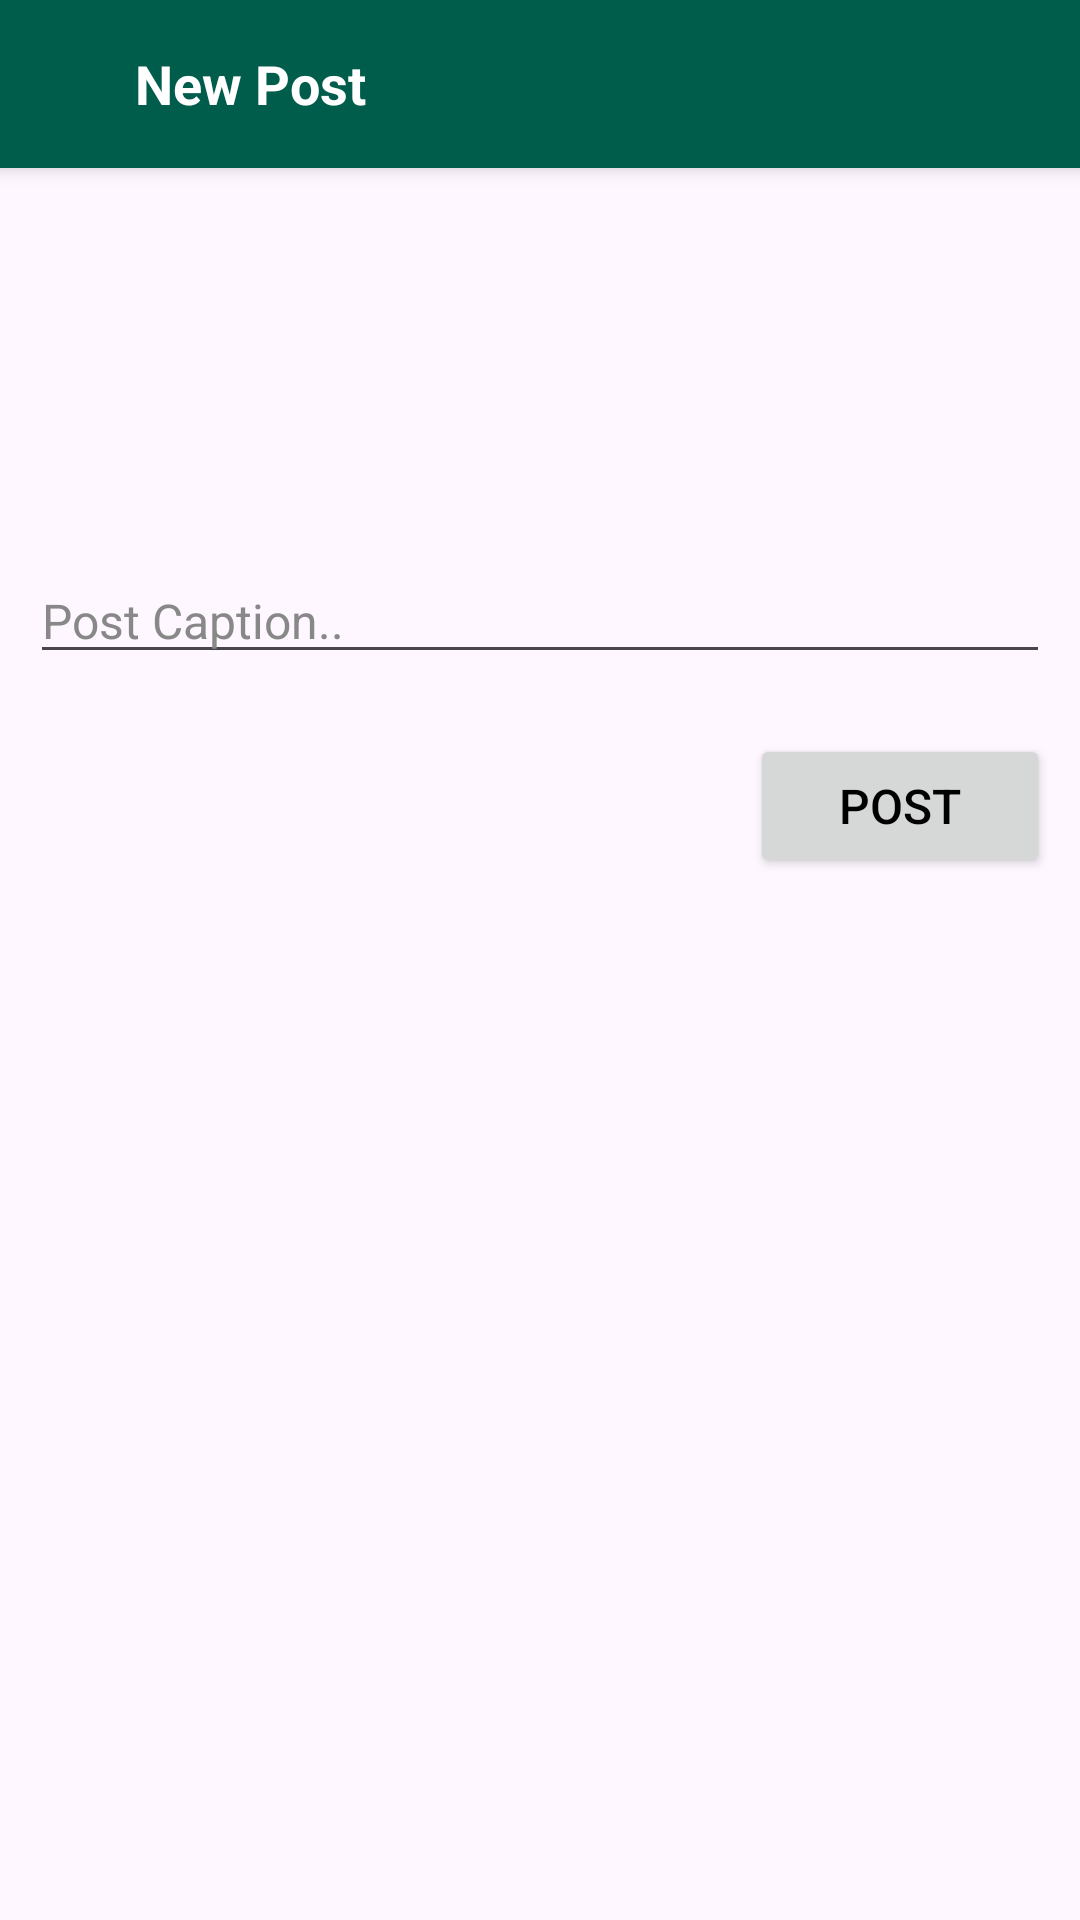

Reconstruct the res/layout file that produces this screen, plus the resources it refers to.
<!-- AndroidManifest.xml: application theme Theme.LeafSnap -->
<!-- res/layout/post_create_activity.xml -->
<?xml version="1.0" encoding="utf-8"?>
<LinearLayout xmlns:android="http://schemas.android.com/apk/res/android"
    xmlns:app="http://schemas.android.com/apk/res-auto"
    xmlns:tools="http://schemas.android.com/tools"
    android:layout_width="match_parent"
    android:layout_height="match_parent"
    android:orientation="vertical"
    android:scrollbars="vertical"
    tools:context=".Community.post_create_activity">

    <LinearLayout
        android:layout_width="match_parent"
        android:layout_height="56dp"
        android:id="@+id/toolbar"
        android:orientation="horizontal"
        android:paddingLeft="10dp"
        android:paddingRight="10dp"
        android:elevation="4dp"
        android:background="@color/primary"
        android:theme="@style/ThemeOverlay.AppCompat.Dark.ActionBar"
        android:popupTheme="@style/ThemeOverlay.AppCompat.Light">
        <ImageView
            android:layout_width="30dp"
            android:id="@+id/back_btn"
            android:src="@drawable/baseline_arrow_back_24"
            android:layout_gravity="center|left"
            android:layout_height="30dp"
            app:tint="@color/white"></ImageView>
        <LinearLayout
            android:layout_width="wrap_content"
            android:layout_gravity="center"
            android:layout_weight="1"
            android:orientation="vertical"
            android:padding="5dp"
            android:layout_height="wrap_content">

            <TextView
                android:layout_width="wrap_content"
                android:text="New Post"
                android:layout_gravity="center|left"
                android:gravity="center"
                android:textSize="18dp"
                android:textStyle="bold"
                android:textColor="@color/white"
                android:layout_height="wrap_content"></TextView>
        </LinearLayout>
    </LinearLayout>


    <LinearLayout
        android:layout_width="match_parent"
        android:layout_height="wrap_content"
        android:orientation="vertical"
        android:layout_margin="10dp">

        <ImageView
            android:layout_width="100dp"
            android:layout_height="100dp"
            android:id="@+id/camera_btn"
            android:src="@drawable/outline_photo_camera_24"
            app:tint = "@color/black"
            android:layout_gravity="center"
            android:layout_margin="10dp"/>

        <EditText
            android:layout_width="match_parent"
            android:layout_height="wrap_content"
            android:id="@+id/caption_txt"
            android:hint="Post Caption.."/>
    </LinearLayout>

    <LinearLayout
        android:layout_width="match_parent"
        android:layout_height="wrap_content"
        android:orientation="vertical">

        <Button
            android:layout_width="100dp"
            android:layout_height="wrap_content"
            android:text="Post"
            android:id="@+id/save_btn"
            android:layout_gravity="right"
            android:layout_margin="10dp"/>
    </LinearLayout>
</LinearLayout>
<!-- resources referenced by this layout -->
<resources>
  <color name="black">#FF000000</color>
  <color name="primary">#005C4B</color>
  <color name="white">#FFFFFFFF</color>
  <style name="Theme.LeafSnap" parent="Base.Theme.LeafSnap" />
  <style name="Base.Theme.LeafSnap" parent="Theme.Material3.Light.NoActionBar">
          
           <item name="colorPrimary">@color/primary</item>
          <item name="android:textSize">16dp</item>
          <item name="android:textColor">@color/black</item>
          <item name="android:textColorHint">@color/black_light</item>
          <item name="colorPrimaryVariant">@color/primary</item>
  
          <item name="colorPrimaryDark">@color/primary</item>
  
  
      </style>
  <color name="black_light">#888888</color>
</resources>
